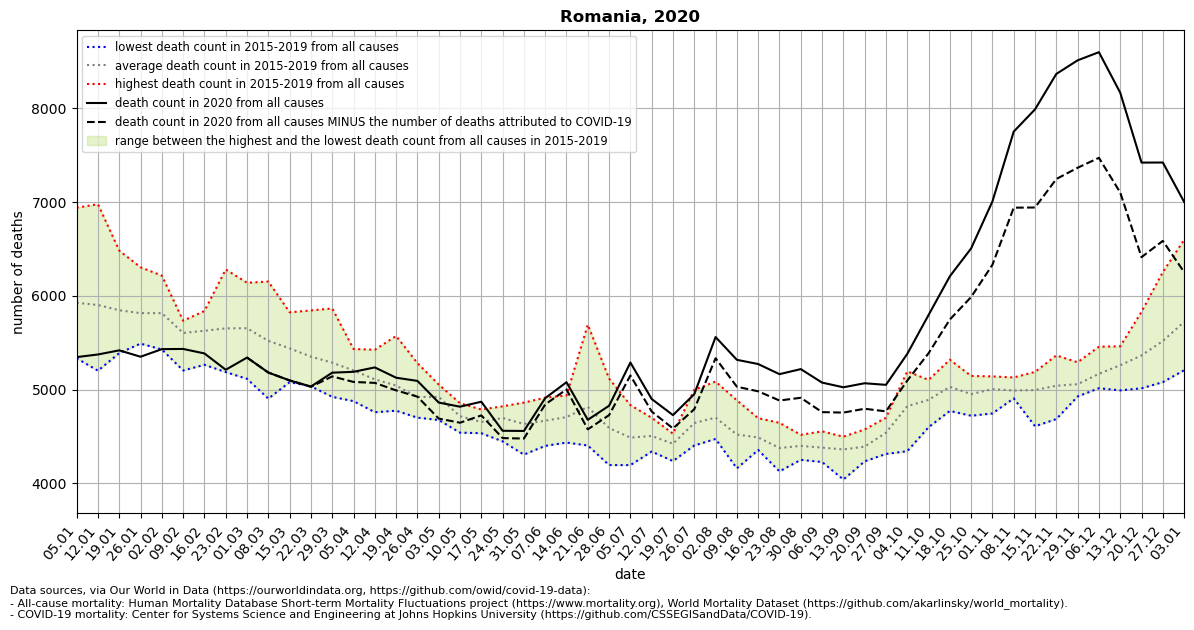

Source data for this figure (header and first rows):
location, date, time, time_unit, deaths_2010_all_ages, deaths_2011_all_ages, deaths_2012_all_ages, deaths_2013_all_ages, deaths_2014_all_ages, deaths_2015_all_ages, deaths_2016_all_ages, deaths_2017_all_ages, deaths_2018_all_ages, deaths_2019_all_ages, deaths_2020_all_ages, deaths_2021_all_ages, new_deaths, deaths_min, deaths_max, deaths_mean, deaths_noncovid
Romania, 2020-01-05, 1, weekly, , , , , , 5803, 5770, 6940, 5333, 5784, 5346, 6573, , 5333, 6940, 5926, 
Romania, 2020-01-12, 2, weekly, , , , , , 5848, 5345, 6977, 5201, 6136, 5374, 6294, , 5201, 6977, 5901, 
Romania, 2020-01-19, 3, weekly, , , , , , 5602, 5389, 6482, 5500, 6256, 5418, 6695, , 5389, 6482, 5846, 
Romania, 2020-01-26, 4, weekly, , , , , , 5508, 5514, 6304, 5490, 6259, 5350, 4473, , 5490, 6304, 5815, 
Romania, 2020-02-02, 5, weekly, , , , , , 5560, 5427, 6066, 5808, 6215, 5431, , , 5427, 6215, 5815, 
Romania, 2020-02-09, 6, weekly, , , , , , 5688, 5203, 5725, 5668, 5734, 5433, , , 5203, 5734, 5604, 
Romania, 2020-02-16, 7, weekly, , , , , , 5815, 5264, 5721, 5838, 5497, 5385, , , 5264, 5838, 5627, 
Romania, 2020-02-23, 8, weekly, , , , , , 6281, 5186, 5593, 5859, 5344, 5211, , , 5186, 6281, 5653, 
Romania, 2020-03-01, 9, weekly, , , , , , 6139, 5114, 5398, 6111, 5508, 5341, , 0.0, 5114, 6139, 5654, 5341
Romania, 2020-03-08, 10, weekly, , , , , , 5909, 4903, 5133, 6152, 5498, 5181, , 0.0, 4903, 6152, 5519, 5181
Romania, 2020-03-15, 11, weekly, , , , , , 5824, 5115, 5079, 5734, 5445, 5097, , 0.0, 5079, 5824, 5439, 5097
Romania, 2020-03-22, 12, weekly, , , , , , 5844, 5090, 5034, 5427, 5359, 5032, , 3.0, 5034, 5844, 5351, 5029
Romania, 2020-03-29, 13, weekly, , , , , , 5865, 5225, 4955, 5465, 4922, 5180, , 40.0, 4922, 5865, 5286, 5140
Romania, 2020-04-05, 14, weekly, , , , , , 5432, 5224, 4876, 5300, 5186, 5189, , 108.0, 4876, 5432, 5204, 5081
Romania, 2020-04-12, 15, weekly, , , , , , 5425, 4758, 5030, 5236, 5094, 5236, , 165.0, 4758, 5425, 5109, 5071
Romania, 2020-04-19, 16, weekly, , , , , , 5571, 4860, 5223, 4774, 4783, 5126, , 135.0, 4774, 5571, 5042, 4991
Romania, 2020-04-26, 17, weekly, , , , , , 5282, 4700, 4892, 4868, 4860, 5092, , 168.0, 4700, 5282, 4920, 4924
Romania, 2020-05-03, 18, weekly, , , , , , 5053, 4918, 4939, 4675, 5023, 4861, , 171.0, 4675, 5053, 4922, 4690
Romania, 2020-05-10, 19, weekly, , , , , , 4822, 4854, 4665, 4540, 4696, 4817, , 171.0, 4540, 4854, 4715, 4646
Romania, 2020-05-17, 20, weekly, , , , , , 4667, 4646, 4534, 4637, 4787, 4870, , 146.0, 4534, 4787, 4654, 4724
Romania, 2020-05-24, 21, weekly, , , , , , 4769, 4821, 4447, 4676, 4770, 4560, , 78.0, 4447, 4821, 4697, 4482
Romania, 2020-05-31, 22, weekly, , , , , , 4306, 4734, 4628, 4861, 4635, 4558, , 81.0, 4306, 4861, 4633, 4477
Romania, 2020-06-07, 23, weekly, , , , , , 4913, 4399, 4709, 4656, 4660, 4908, , 67.0, 4399, 4913, 4667, 4841
Romania, 2020-06-14, 24, weekly, , , , , , 4682, 4819, 4434, 4658, 4937, 5078, , 77.0, 4434, 4937, 4706, 5001
Romania, 2020-06-21, 25, weekly, , , , , , 4410, 5692, 4647, 4403, 4919, 4677, , 102.0, 4403, 5692, 4814, 4575
Romania, 2020-06-28, 26, weekly, , , , , , 4283, 4683, 5117, 4194, 4671, 4827, , 100.0, 4194, 5117, 4590, 4727
Romania, 2020-07-05, 27, weekly, , , , , , 4434, 4194, 4381, 4591, 4834, 5288, , 138.0, 4194, 4834, 4487, 5150
Romania, 2020-07-12, 28, weekly, , , , , , 4604, 4501, 4382, 4699, 4338, 4899, , 134.0, 4338, 4699, 4505, 4765
Romania, 2020-07-19, 29, weekly, , , , , , 4416, 4237, 4529, 4502, 4424, 4727, , 142.0, 4237, 4529, 4422, 4585
Romania, 2020-07-26, 30, weekly, , , , , , 4997, 4577, 4403, 4505, 4728, 4951, , 161.0, 4403, 4997, 4642, 4790
Romania, 2020-08-02, 31, weekly, , , , , , 4551, 4688, 5085, 4708, 4473, 5560, , 226.0, 4473, 5085, 4701, 5334
Romania, 2020-08-09, 32, weekly, , , , , , 4439, 4159, 4885, 4689, 4425, 5317, , 287.0, 4159, 4885, 4519, 5030
Romania, 2020-08-16, 33, weekly, , , , , , 4503, 4410, 4355, 4694, 4485, 5272, , 291.0, 4355, 4694, 4489, 4981
Romania, 2020-08-23, 34, weekly, , , , , , 4127, 4296, 4271, 4542, 4645, 5164, , 281.0, 4127, 4645, 4376, 4883
Romania, 2020-08-30, 35, weekly, , , , , , 4413, 4250, 4405, 4408, 4517, 5218, , 306.0, 4250, 4517, 4399, 4912
Romania, 2020-09-06, 36, weekly, , , , , , 4554, 4471, 4301, 4349, 4227, 5074, , 315.0, 4227, 4554, 4380, 4759
Romania, 2020-09-13, 37, weekly, , , , , , 4040, 4497, 4494, 4454, 4319, 5024, , 270.0, 4040, 4497, 4361, 4754
Romania, 2020-09-20, 38, weekly, , , , , , 4574, 4234, 4301, 4520, 4327, 5067, , 272.0, 4234, 4574, 4391, 4795
Romania, 2020-09-27, 39, weekly, , , , , , 4313, 4674, 4366, 4643, 4699, 5050, , 283.0, 4313, 4699, 4539, 4767
Romania, 2020-10-04, 40, weekly, , , , , , 4342, 4768, 4981, 5194, 4826, 5380, , 285.0, 4342, 5194, 4822, 5095
Romania, 2020-10-11, 41, weekly, , , , , , 4598, 5103, 4942, 5048, 4757, 5795, , 408.0, 4598, 5103, 4890, 5387
Romania, 2020-10-18, 42, weekly, , , , , , 4917, 5187, 4952, 5318, 4772, 6208, , 461.0, 4772, 5318, 5029, 5747
Romania, 2020-10-25, 43, weekly, , , , , , 4962, 5033, 4895, 5145, 4720, 6506, , 519.0, 4720, 5145, 4951, 5987
Romania, 2020-11-01, 44, weekly, , , , , , 4984, 5092, 5061, 5140, 4745, 7007, , 676.0, 4745, 5140, 5004, 6331
Romania, 2020-11-08, 45, weekly, , , , , , 5129, 4963, 4987, 4963, 4906, 7752, , 812.0, 4906, 5129, 4990, 6940
Romania, 2020-11-15, 46, weekly, , , , , , 5188, 5097, 4999, 5082, 4608, 7989, , 1047, 4608, 5188, 4995, 6942
Romania, 2020-11-22, 47, weekly, , , , , , 5074, 5088, 4991, 5364, 4685, 8367, , 1121, 4685, 5364, 5040, 7246
Romania, 2020-11-29, 48, weekly, , , , , , 4926, 5126, 5014, 5291, 4928, 8512, , 1146, 4926, 5291, 5057, 7366
Romania, 2020-12-06, 49, weekly, , , , , , 5043, 5297, 5027, 5457, 5014, 8599, , 1127, 5014, 5457, 5168, 7472
Romania, 2020-12-13, 50, weekly, , , , , , 4991, 5356, 5249, 5461, 5239, 8167, , 1065, 4991, 5461, 5259, 7102
Romania, 2020-12-20, 51, weekly, , , , , , 5179, 5829, 5176, 5623, 5013, 7421, , 1009, 5013, 5829, 5364, 6412
Romania, 2020-12-27, 52, weekly, , , , , , 5249, 6253, 5237, 5768, 5079, 7422, , 836.0, 5079, 6253, 5517, 6586
Romania, 2021-01-03, 53, weekly, , , , , , , , , , , 7002, , 749.0, 5206, 6596, 5722, 6253
